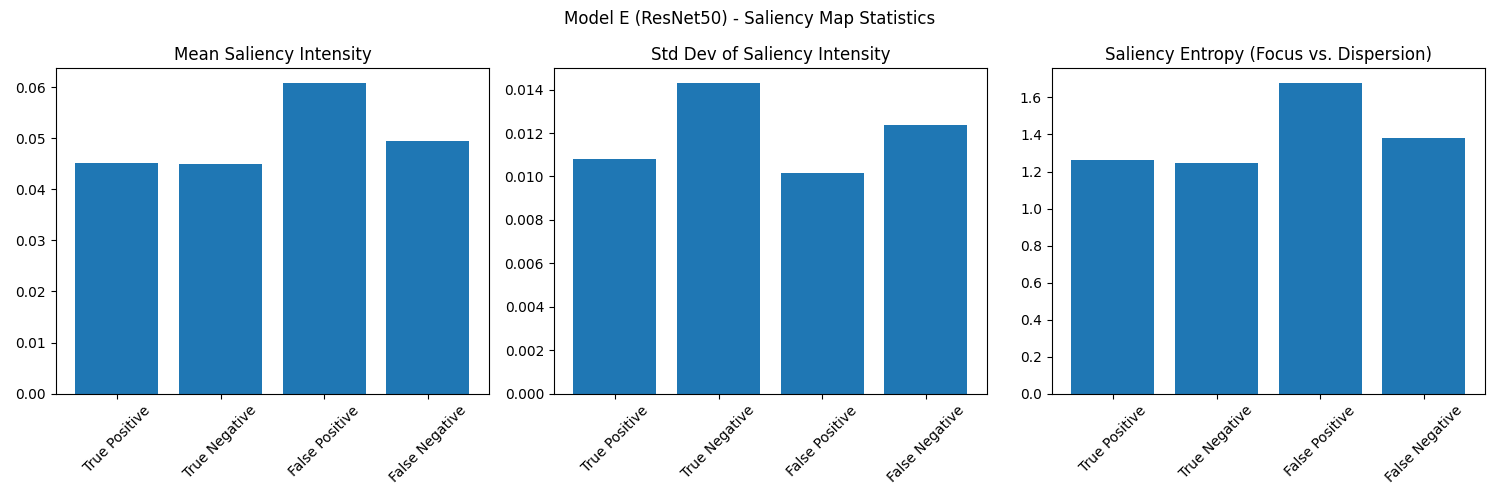

The data file committed next to this chart (first rows):
, mean_intensity, std_intensity, entropy, count
true_positive, 0.04516, 0.01079, 1.262, 105
true_negative, 0.04496, 0.01429, 1.244, 16
false_positive, 0.06073, 0.01017, 1.676, 9
false_negative, 0.04953, 0.01237, 1.383, 195
